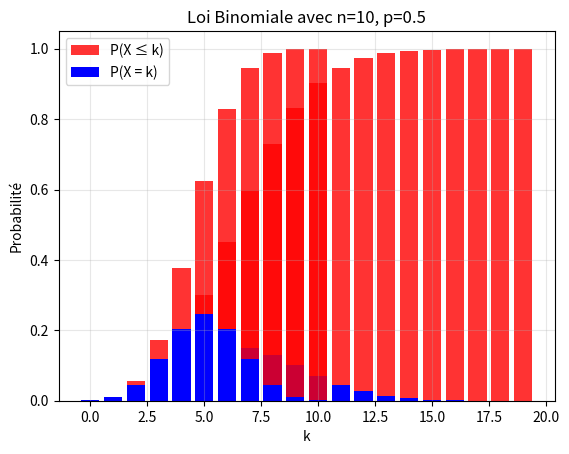

Reproduce this figure in Python.
from math import exp
##########################################################################
# loi de poisson
##########################################################################

import numpy as np

def proba_poisson_egal(lam, k):
    current_term = exp(-lam)
    
    for i in range(1, k + 1):
        current_term *= lam / i
        if i == k:
            return current_term
    
    return current_term


def proba_poisson_inferieur(lam, k):
    current_term = exp(-lam)
    cumulative_proba = current_term

    for i in range(1, k + 1):
        current_term *= lam / i
        cumulative_proba += current_term
        
    return cumulative_proba

tab1 = [proba_poisson_egal(7, k) for k in range(0, 20)]
tab2 = [proba_poisson_inferieur(7, k) for k in range(0, 20)]

# Theorique 
esperance_theo = 7
variance_theo = 7

# empirique
esperance_emp = 0
variance_emp = 0

for k in range(0, 20):
    esperance_emp += k * tab1[k]
    variance_emp += (k ** 2) * tab1[k]

variance_emp -= esperance_emp ** 2

print(f"esperance theorique : {esperance_theo}")
print(f"esperance empirique : {esperance_emp:.4f}")
print(f"variance theorique : {variance_theo}")
print(f"variance empirique : {variance_emp:.4f}")

import matplotlib.pyplot as plt
plt.bar(range(0, 20), tab2, color='r', alpha=0.8)
plt.bar(range(0, 20), tab1, color='b')
plt.title(f'Loi de Poisson avec λ = 7')
plt.xlabel('k')
plt.ylabel('Probabilité')
plt.legend(['P(X ≤ k)', 'P(X = k)'])
plt.grid(axis='y', alpha=0.3)
plt.grid(axis='x', alpha=0.3)
plt.show()


##########################################################################
# loi binomiale
##########################################################################

def proba_binomiale_egal(n, p, k):
    current_term = (1 - p) ** n
    
    if k == 0:
        return current_term
    
    ratio = p / (1 - p)
    
    for i in range(1, k + 1):
        current_term *= (n - i + 1) / i * ratio
        
    return current_term


def proba_binomiale_inferieur(n, p, k):
    current_term = (1 - p) ** n
    cumulative_proba = current_term
    
    ratio = p / (1 - p)

    for i in range(1, k + 1):
        current_term *= (n - i + 1) / i * ratio
        cumulative_proba += current_term
        
    return cumulative_proba

n = 10
p = 0.5

tab1 = [proba_binomiale_egal(n, p, k) for k in range(0, n + 1)]
tab2 = [proba_binomiale_inferieur(n, p, k) for k in range(0, n + 1)]

# Théorique
esperance_theo = n * p
variance_theo = n * p * (1 - p)

# Empirique (calculé à partir de notre distribution tab1)
esperance_emp = 0
variance_emp = 0

for k in range(0, n + 1):
    esperance_emp += k * tab1[k]
    variance_emp += (k ** 2) * tab1[k]

variance_emp -= esperance_emp ** 2

print(f"\nEspérance théorique : {esperance_theo:.4f}")
print(f"Espérance empirique : {esperance_emp:.4f}")
print(f"Variance théorique  : {variance_theo:.4f}")
print(f"Variance empirique  : {variance_emp:.4f}")


plt.bar(range(0, 10 + 1), tab2, color='r', alpha=0.8, label='P(X ≤ k)')
plt.bar(range(0, 10 + 1), tab1, color='b', label='P(X = k)')
plt.title(f'Loi Binomiale avec n=10, p=0.5')
plt.xlabel('k')
plt.ylabel('Probabilité')
plt.legend()
plt.grid(axis='y', alpha=0.3)
plt.show()    
